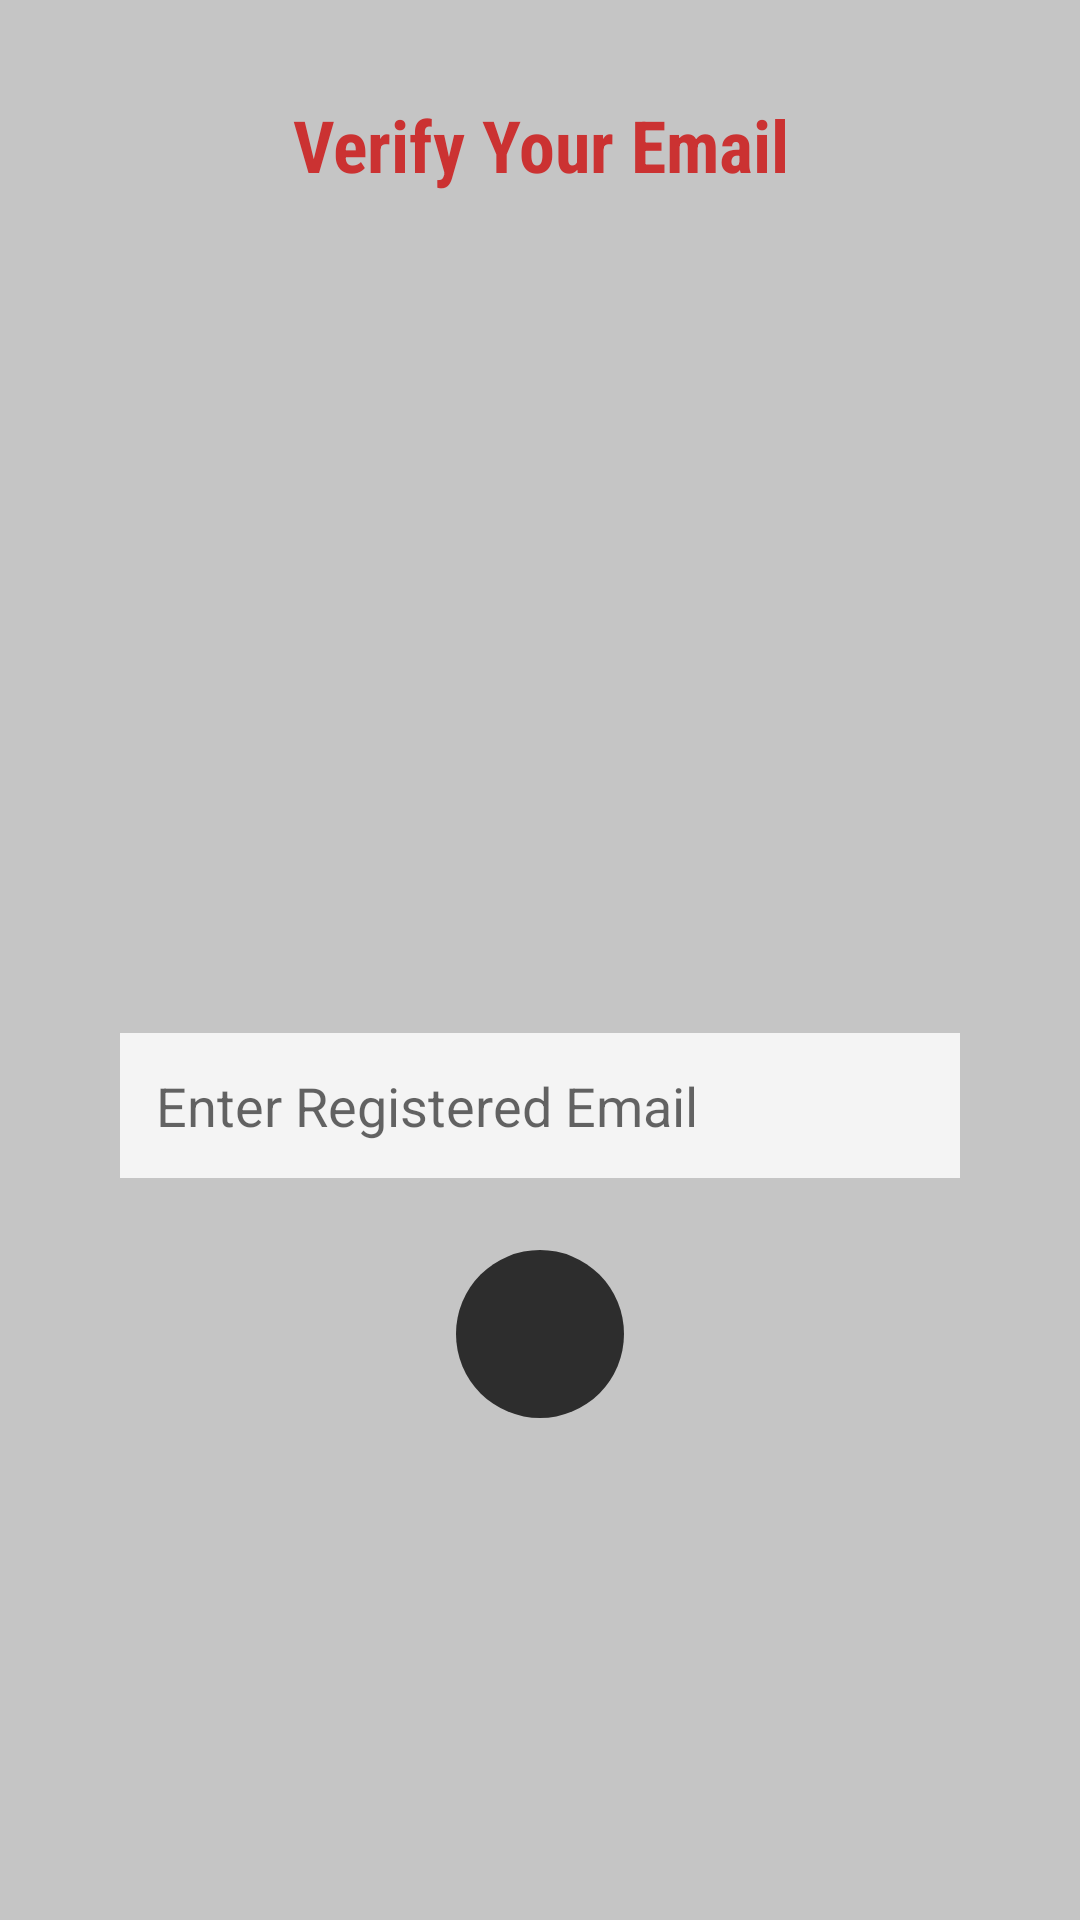

Android layout source for this screen:
<!-- AndroidManifest.xml: activity theme AppTheme.NoActionBar -->
<!-- res/layout/activity_instructor_email.xml -->
<?xml version="1.0" encoding="utf-8"?>
<ScrollView xmlns:app="http://schemas.android.com/apk/res-auto"
    android:layout_height="match_parent"
    android:layout_width="match_parent"
    xmlns:android="http://schemas.android.com/apk/res/android"
    android:background="@color/colorLightGray"
    >

<androidx.constraintlayout.widget.ConstraintLayout
    android:layout_width="match_parent"
    android:layout_height="wrap_content"
    >

    <ImageView
        android:id="@+id/instructor_email_img"
        android:layout_width="280dp"
        android:layout_height="280dp"
        app:layout_constraintBottom_toBottomOf="parent"
        app:layout_constraintEnd_toEndOf="parent"
        app:layout_constraintStart_toStartOf="parent"
        app:layout_constraintTop_toBottomOf="@+id/txt_verify_email"
        app:layout_constraintVertical_bias="0.0"
        app:srcCompat="@drawable/img_instructor_email" />

    <EditText
        android:id="@+id/edittext_instructor_email"
        android:layout_width="0dp"
        android:layout_height="wrap_content"
        android:background="@drawable/edittext_frame"
        android:hint="Enter Registered Email"
        android:inputType="textEmailAddress"
        app:layout_constraintBottom_toBottomOf="parent"
        app:layout_constraintEnd_toEndOf="@+id/instructor_email_img"
        app:layout_constraintHorizontal_bias="0.0"
        app:layout_constraintStart_toStartOf="@+id/instructor_email_img"
        app:layout_constraintTop_toBottomOf="@+id/instructor_email_img"
        app:layout_constraintVertical_bias="0.0" />

    <TextView
        android:id="@+id/txt_verify_email"
        android:layout_width="wrap_content"
        android:layout_height="wrap_content"
        android:layout_marginTop="16dp"
        android:fontFamily="sans-serif-condensed"
        android:text="Verify Your Email"
        android:textColor="@color/colorPrimary"
        android:textSize="24sp"
        android:textStyle="bold"
        app:layout_constraintEnd_toEndOf="@+id/instructor_email_img"
        app:layout_constraintHorizontal_bias="0.504"
        app:layout_constraintStart_toStartOf="@+id/instructor_email_img"
        app:layout_constraintTop_toBottomOf="@+id/btn_instr_email_back" />

    <ImageView
        android:id="@+id/next_to_instructor_form"
        android:layout_width="56dp"
        android:layout_height="56dp"
        android:layout_marginTop="24dp"
        android:layout_marginBottom="64dp"
        android:background="@drawable/accent_circle_bg"
        android:padding="8dp"
        android:tint="@color/white"
        app:layout_constraintBottom_toBottomOf="parent"
        app:layout_constraintEnd_toEndOf="@+id/edittext_instructor_email"
        app:layout_constraintStart_toStartOf="@+id/edittext_instructor_email"
        app:layout_constraintTop_toBottomOf="@+id/edittext_instructor_email"
        app:srcCompat="@drawable/ic_navigate_next" />

    <ProgressBar
        android:id="@+id/instructor_email_progress"
        style="?android:attr/progressBarStyle"
        android:layout_width="wrap_content"
        android:layout_height="wrap_content"
        android:background="@drawable/accent_circle_bg"
        android:indeterminate="true"
        android:indeterminateTint="@color/colorPrimary"
        android:indeterminateTintMode="src_atop"
        android:padding="4dp"
        android:visibility="invisible"
        app:layout_constraintBottom_toBottomOf="@+id/next_to_instructor_form"
        app:layout_constraintEnd_toEndOf="@+id/next_to_instructor_form"
        app:layout_constraintStart_toStartOf="@+id/next_to_instructor_form"
        app:layout_constraintTop_toTopOf="@+id/next_to_instructor_form" />

    <ImageView
        android:id="@+id/btn_instr_email_back"
        android:layout_width="wrap_content"
        android:layout_height="wrap_content"
        android:layout_marginTop="16dp"
        android:layout_marginEnd="16dp"
        app:layout_constraintEnd_toEndOf="parent"
        app:layout_constraintTop_toTopOf="parent"
        app:srcCompat="@drawable/ic_cancel" />

</androidx.constraintlayout.widget.ConstraintLayout>
</ScrollView>
<!-- resources referenced by this layout -->
<resources>
  <color name="colorLightGray">#C5C5C5</color>
  <color name="colorPrimary">#cb3232</color>
  <color name="white">#ffffff</color>
  <!-- drawable accent_circle_bg (drawable) -->
  <?xml version="1.0" encoding="utf-8"?>
  <shape android:shape="oval" xmlns:android="http://schemas.android.com/apk/res/android">
  
  
      <solid android:color="@color/colorAccent" />
  
  </shape>
  <!-- drawable edittext_frame (drawable) -->
  <?xml version="1.0" encoding="utf-8"?>
  <shape xmlns:android="http://schemas.android.com/apk/res/android">
  
  
      <solid android:color="#f4f4f4" />
      <padding android:top="12dp" android:bottom="12dp"
          android:right="12dp" android:left="12dp" />
  
  </shape>
  <!-- drawable ic_cancel (drawable) -->
  <vector android:height="24dp" android:tint="#2D2D2D"
      android:viewportHeight="24" android:viewportWidth="24"
      android:width="24dp" xmlns:android="http://schemas.android.com/apk/res/android">
      <path android:fillColor="@android:color/white" android:pathData="M12,2C6.47,2 2,6.47 2,12s4.47,10 10,10 10,-4.47 10,-10S17.53,2 12,2zM17,15.59L15.59,17 12,13.41 8.41,17 7,15.59 10.59,12 7,8.41 8.41,7 12,10.59 15.59,7 17,8.41 13.41,12 17,15.59z"/>
  </vector>
  <!-- drawable img_instructor_email: png bitmap (drawable-hdpi, 109504 bytes) -->
  <style name="AppTheme.NoActionBar">
          <item name="windowActionBar">false</item>
          <item name="windowNoTitle">true</item>
      </style>
  <color name="colorAccent">#2d2d2d</color>
</resources>
